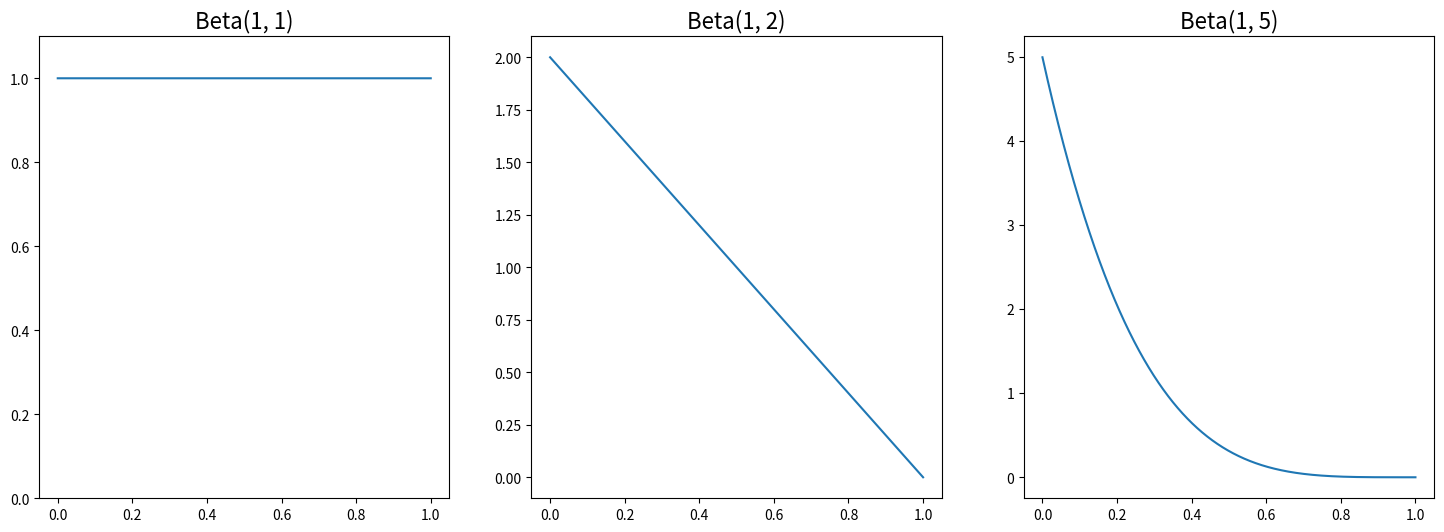
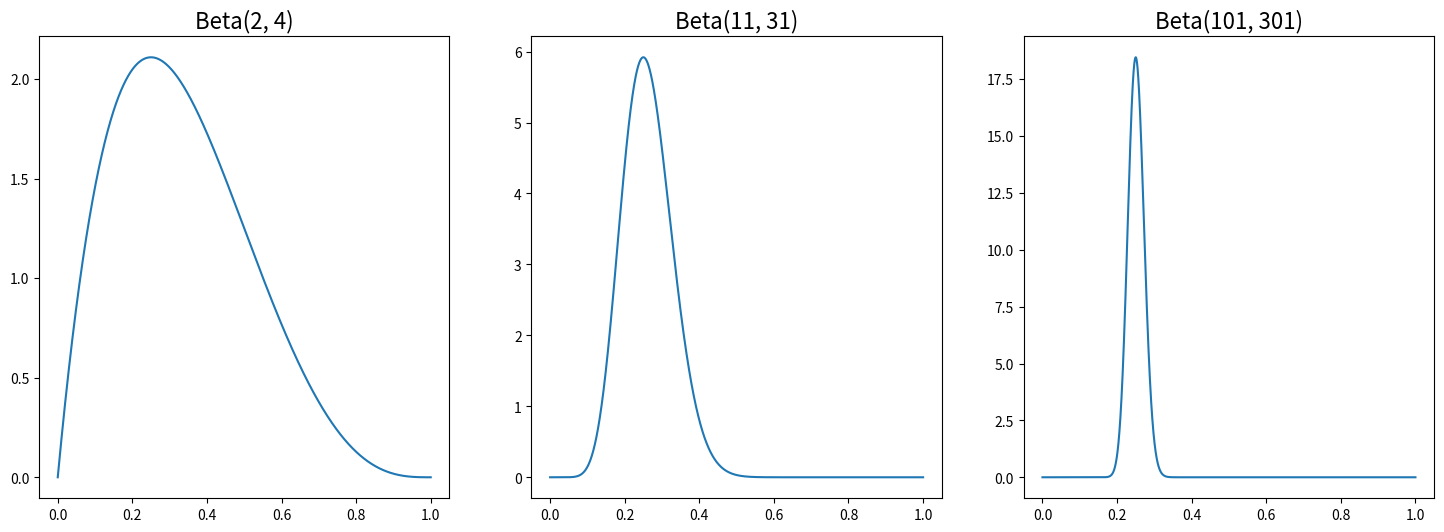
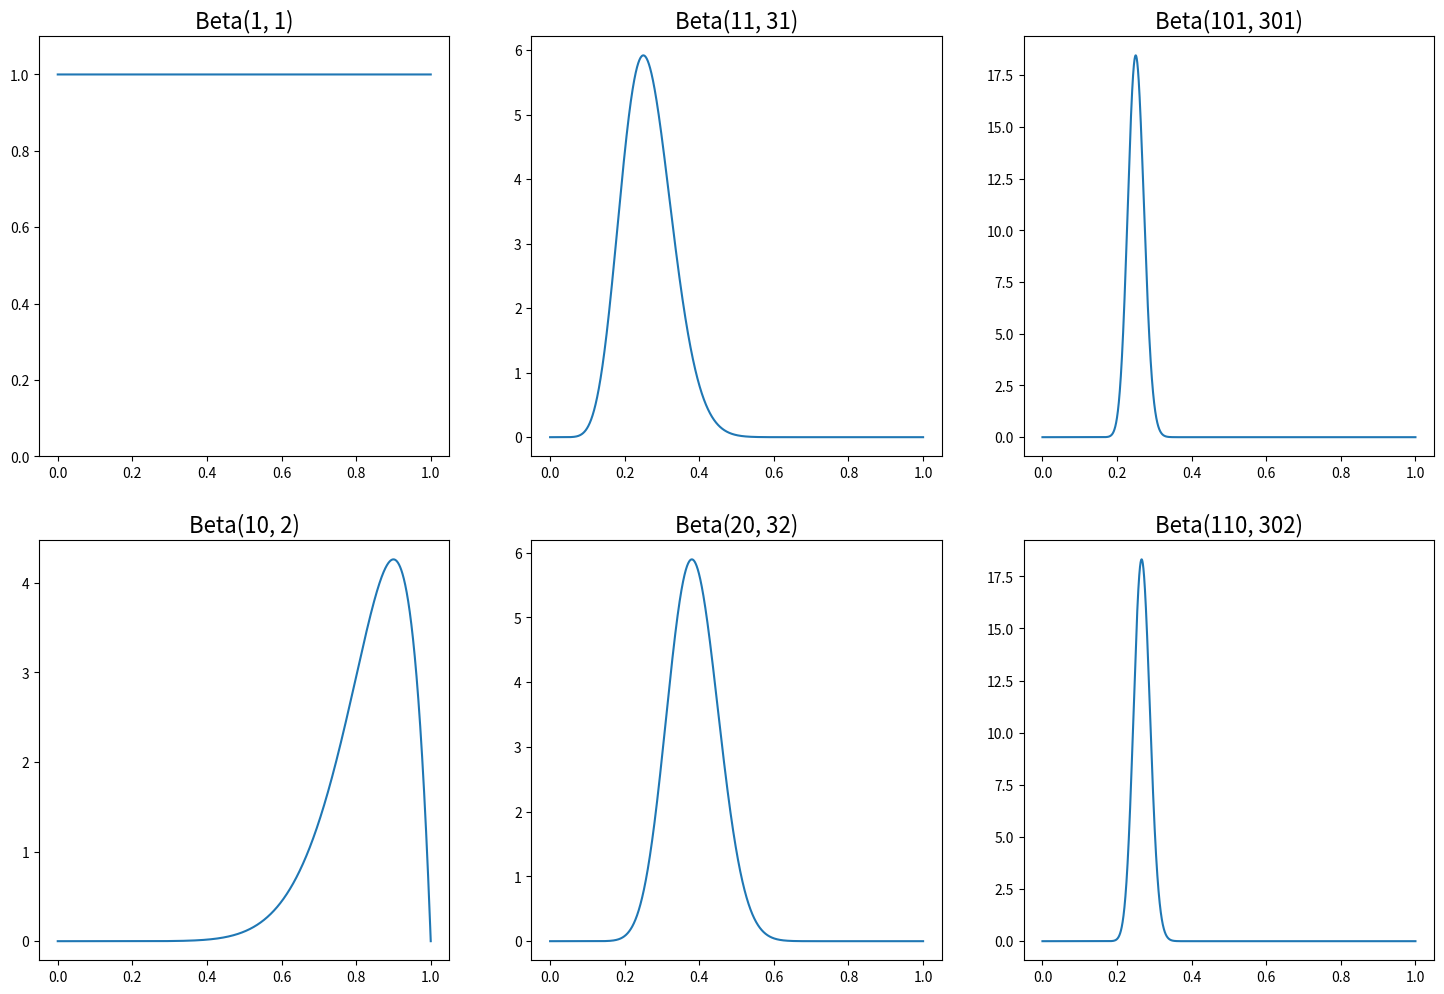

These figures' Python source, in order:
import matplotlib.pyplot as plt
import numpy as np

%matplotlib inline

def dbeta(a, b, n_samples=10000):
    """
    Evaluate beta density with parameters a and b on a grid, normalise to have integral 1
    """
    x = np.linspace(0, 1, n_samples)
    y = x ** (a - 1) * (1 - x) ** (b - 1)
    return x, y * n_samples / np.sum(y)


def plot_beta(a, b, n_samples=10000, ax=None):
    """
    Make a plot of the beta distribution with parameters a and b. Note that the
    values of the density are normalised to lie in the range 0, 1, and so the
    integral will not be 1.
    """
    if ax is None:
        f, ax = plt.subplots()
    else:
        f = plt.gcf()
    ax.plot(*dbeta(a, b, n_samples=n_samples))
    return f, ax

f, ax = plt.subplots(nrows=1, ncols=3, figsize=(18, 6))

plot_beta(1, 1, ax=ax[0])
plot_beta(1, 2, ax=ax[1])
plot_beta(1, 5, ax=ax[2])
ax[0].set_title("Beta(1, 1)", fontdict={"fontsize": 16})
ax[0].set_ylim(0, 1.1)
ax[1].set_title("Beta(1, 2)", fontdict={"fontsize": 16})
ax[2].set_title("Beta(1, 5)", fontdict={"fontsize": 16});

f, ax = plt.subplots(nrows=1, ncols=3, figsize=(18, 6))

plot_beta(2, 4, ax=ax[0])
plot_beta(11, 31, ax=ax[1])
plot_beta(101, 301, ax=ax[2])
ax[0].set_title("Beta(2, 4)", fontdict={"fontsize": 16})
ax[1].set_title("Beta(11, 31)", fontdict={"fontsize": 16})
ax[2].set_title("Beta(101, 301)", fontdict={"fontsize": 16});

f, ax = plt.subplots(nrows=2, ncols=3, figsize=(18, 12))

plot_beta(1, 1, ax=ax[0, 0])
plot_beta(11, 31, ax=ax[0, 1])
plot_beta(101, 301, ax=ax[0, 2])
ax[0, 0].set_title("Beta(1, 1)", fontdict={"fontsize": 16})
ax[0, 0].set_ylim(0, 1.1)
ax[0, 1].set_title("Beta(11, 31)", fontdict={"fontsize": 16})
ax[0, 2].set_title("Beta(101, 301)", fontdict={"fontsize": 16})

plot_beta(10, 2, ax=ax[1, 0])
plot_beta(20, 32, ax=ax[1, 1])
plot_beta(110, 302, ax=ax[1, 2])
ax[1, 0].set_title("Beta(10, 2)", fontdict={"fontsize": 16})
ax[1, 1].set_title("Beta(20, 32)", fontdict={"fontsize": 16})
ax[1, 2].set_title("Beta(110, 302)", fontdict={"fontsize": 16});